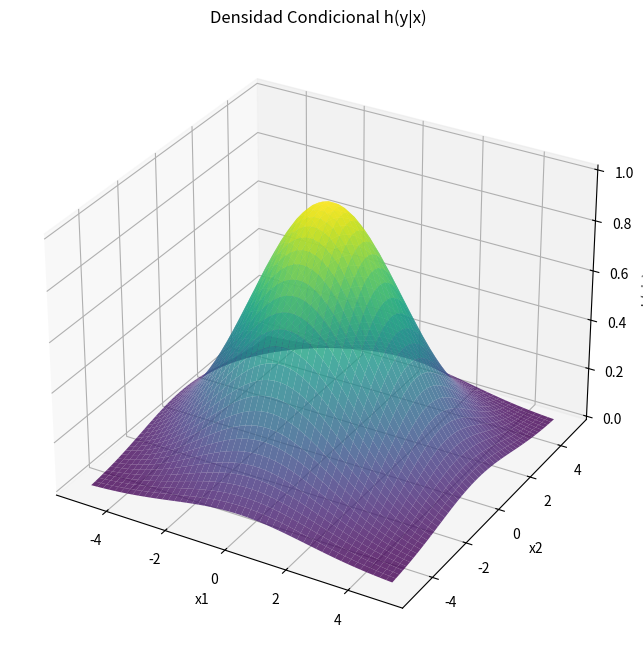

The matplotlib source for this figure:
import numpy as np
import matplotlib.pyplot as plt

# Generar datos aleatorios para cuatro variables
n_samples = 1000
x1 = np.random.uniform(-5, 5, n_samples)
x2 = np.random.uniform(-5, 5, n_samples)
x3 = np.random.uniform(-5, 5, n_samples)
x4 = np.random.uniform(-5, 5, n_samples)

# Función de densidad conjunta para (x1, x2, x3, x4)
def densidad_conjunta(x1, x2, x3, x4):
    return np.exp(-0.1 * (x1**2 + x2**2 + x3**2 + x4**2))

# Función de densidad conjunta para (x1, x2)
def densidad_conjunta_x1_x2(x1, x2):
    return np.exp(-0.1 * (x1**2 + x2**2))

# Calcula la densidad conjunta y la densidad marginal
f_xyz = densidad_conjunta(x1, x2, x3, x4)
f_x1_x2 = densidad_conjunta_x1_x2(x1, x2)

# Calcular la densidad condicional h(y|x)
h_y_given_x = f_xyz / f_x1_x2

# Crear una malla de puntos para graficar en 3D
x1_grid, x2_grid = np.meshgrid(np.linspace(min(x1), max(x1), 50),
                               np.linspace(min(x2), max(x2), 50))
h_y_given_x_grid = np.exp(-0.1 * (x1_grid**2 + x2_grid**2))

# Crear el gráfico 3D
fig = plt.figure(figsize=(12, 8))
ax = fig.add_subplot(111, projection='3d')

# Grafica la superficie
ax.plot_surface(x1_grid, x2_grid, h_y_given_x_grid, cmap='viridis', alpha=0.8)
ax.set_xlabel('x1')
ax.set_ylabel('x2')
ax.set_zlabel('h(y|x)')
ax.set_title('Densidad Condicional h(y|x)')

plt.show()

# Verificar algunos resultados
print("Ejemplos de densidad condicional h(y|x):")
print(h_y_given_x[:10])  # Muestra de los primeros valores
